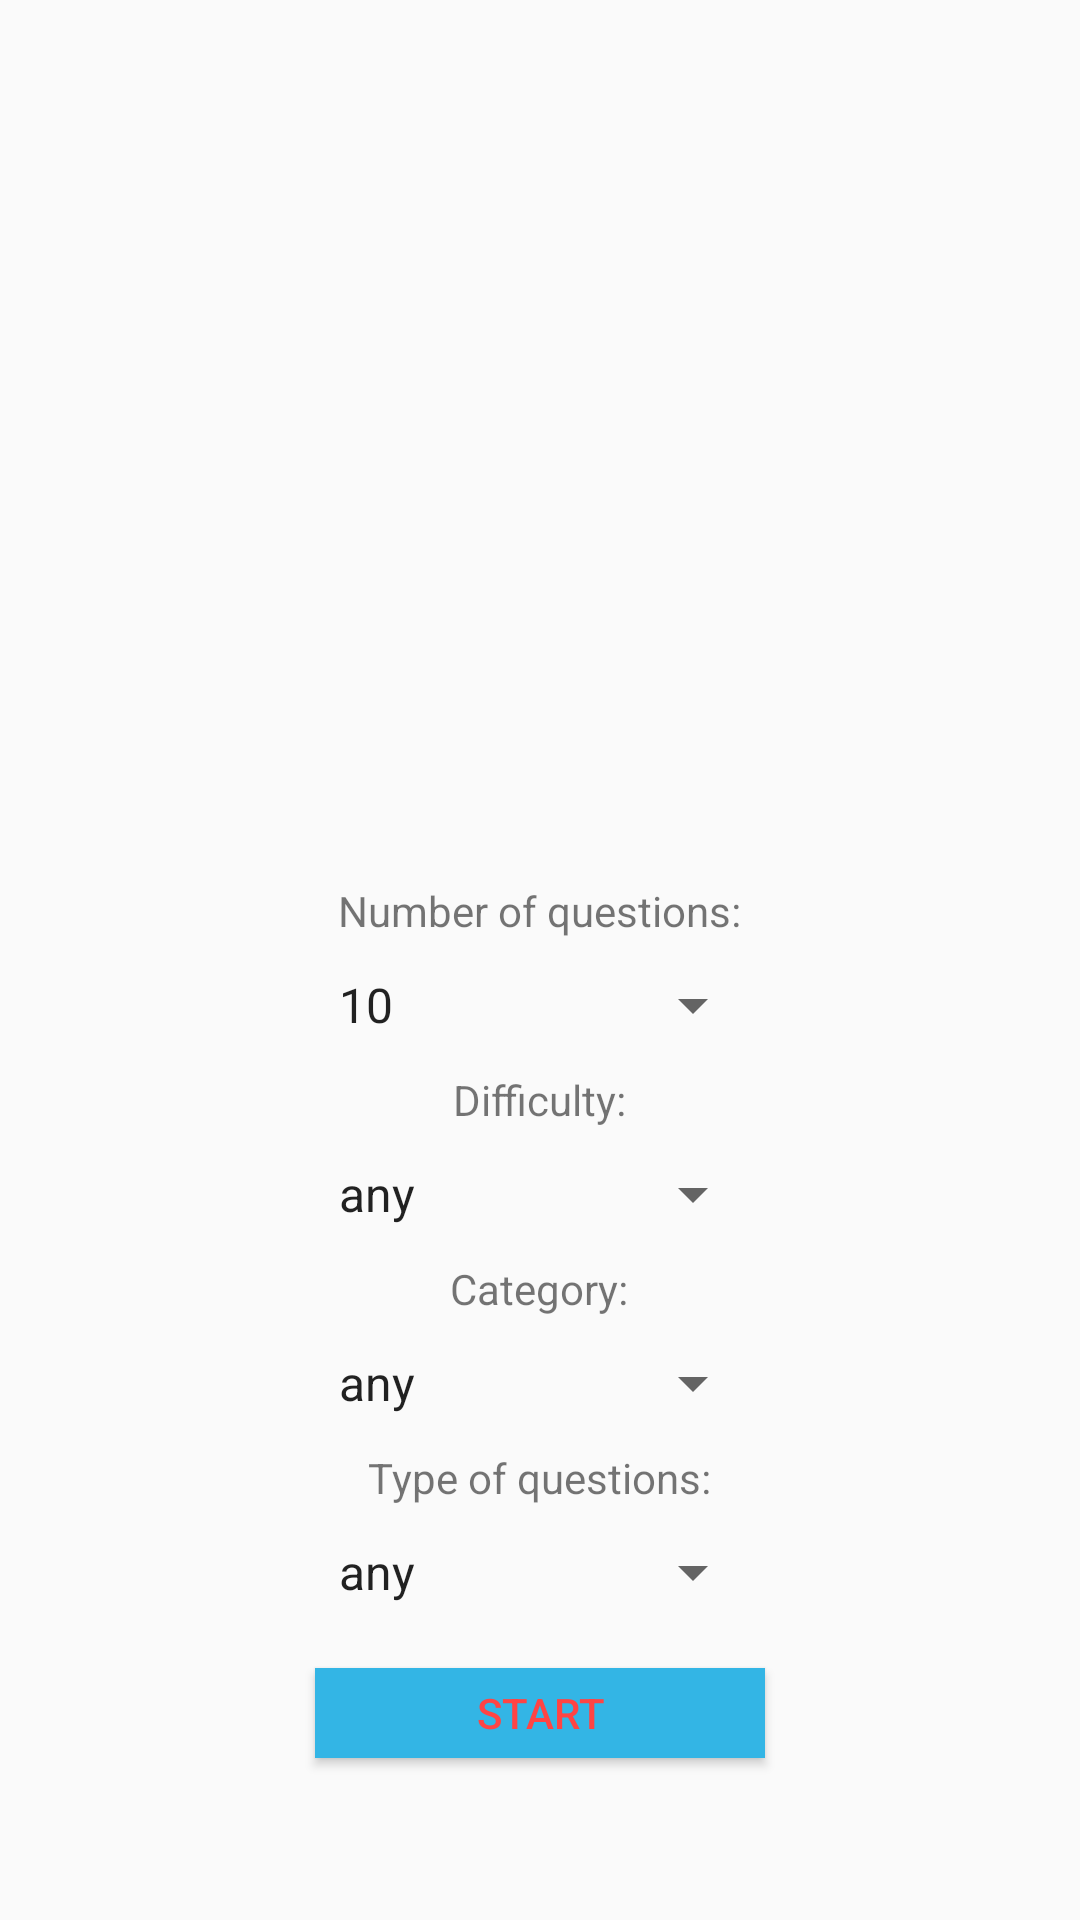

Android layout source for this screen:
<!-- AndroidManifest.xml: application theme AppTheme -->
<!-- res/layout/activity_main.xml -->
<?xml version="1.0" encoding="utf-8"?>

<LinearLayout xmlns:android="http://schemas.android.com/apk/res/android"
    xmlns:app="http://schemas.android.com/apk/res-auto"
    xmlns:tools="http://schemas.android.com/tools"
    android:layout_width="match_parent"
    android:layout_height="match_parent"
    android:orientation="vertical"
    android:gravity="center"
    tools:context=".MainActivity">


    <FrameLayout
        android:id="@+id/frameLayout"
        android:layout_width="match_parent"
        android:layout_height="match_parent"
        android:visibility="gone"/>

    <ImageView
        android:id="@+id/triviaImage"
        android:layout_width="match_parent"
        android:layout_height="250dp"
        android:src="@drawable/trivia" />

    <LinearLayout
        android:id="@+id/preGameLayout"
        android:layout_width="match_parent"
        android:layout_height="wrap_content"
        android:orientation="vertical"
        android:gravity="center"
        android:layout_margin="10dp">

        <TextView
            android:layout_width="wrap_content"
            android:layout_height="wrap_content"
            android:textAlignment="center"
            android:text="@string/number_of_questions"/>

        <Spinner
            android:layout_width="150dp"
            android:layout_height="wrap_content"
            android:id="@+id/question_category"
            android:entries="@array/numberOf"
            android:layout_margin="10dp" />

        <TextView
            android:layout_width="wrap_content"
            android:layout_height="wrap_content"
            android:textAlignment="center"
            android:text="@string/difficulty"/>

        <Spinner
            android:layout_width="150dp"
            android:layout_height="wrap_content"
            android:id="@+id/dificulty"
            android:entries="@array/dificulty"
            android:layout_margin="10dp"/>

        <TextView
            android:layout_width="wrap_content"
            android:layout_height="wrap_content"
            android:textAlignment="center"
            android:text="@string/category"/>

        <Spinner
            android:layout_width="150dp"
            android:layout_height="wrap_content"
            android:id="@+id/category"
            android:entries="@array/category"
            android:layout_margin="10dp"/>

        <TextView
            android:layout_width="wrap_content"
            android:layout_height="wrap_content"
            android:textAlignment="center"
            android:text="@string/type_of_questions"/>

        <Spinner
            android:layout_width="150dp"
            android:layout_height="wrap_content"
            android:id="@+id/type"
            android:entries="@array/type"
            android:layout_margin="10dp"/>

        <Button
            android:layout_width="150dp"
            android:layout_height="30dp"
            android:id="@+id/start_btn"
            android:text="@string/start"
            android:textColor="@android:color/holo_red_light"
            android:background="@android:color/holo_blue_light"
            android:layout_margin="10dp" />


    </LinearLayout>

</LinearLayout>
<!-- resources referenced by this layout -->
<resources>
  <string-array name="category">
          <item>any</item>
          <item>General Knowledge</item>
          <item>Books</item>
          <item>Film</item>
          <item>Music</item>
          <item>Television</item>
          <item>Video Games</item>
          <item>Board Games</item>
          <item>Science and Nature</item>
          <item>Computers</item>
          <item>Geography</item>
          <item>Art</item>
          <item>Animals</item>
          <item>Celebrities</item>
          <item>Mathematics</item>
          <item>Comics</item>
          <item>Gadgets</item>
          <item>Cartoon and Animations</item>
          <item>Vehicles</item>
          <item>Sports</item>
          <item>Mitology</item>
          <item>History</item>
          <item>Politics</item>
      </string-array>
  <string-array name="dificulty">
          <item>any</item>
          <item>easy</item>
          <item>medium</item>
          <item>hard</item>
      </string-array>
  <string-array name="numberOf">
          <item>10</item>
          <item>11</item>
          <item>12</item>
          <item>13</item>
          <item>14</item>
          <item>15</item>
          <item>16</item>
          <item>17</item>
          <item>18</item>
          <item>19</item>
          <item>20</item>
      </string-array>
  <string-array name="type">
          <item>any</item>
          <item>multiple</item>
          <item>true/false</item>
      </string-array>
  <string name="category">Category:</string>
  <string name="difficulty">Difficulty:</string>
  <string name="number_of_questions">Number of questions:</string>
  <string name="start">Start</string>
  <string name="type_of_questions">Type of questions:</string>
  <style name="AppTheme" parent="Theme.AppCompat.Light.DarkActionBar">
          
          <item name="colorPrimary">@color/colorPrimary</item>
          <item name="colorPrimaryDark">@color/colorPrimaryDark</item>
          <item name="colorAccent">@color/colorAccent</item>
          <item name="actionBarTheme">@style/ToolbarStyle</item>
      </style>
  <color name="colorPrimary">#FFFFFF</color>
  <color name="colorPrimaryDark">#ff33b5e5</color>
  <color name="colorAccent">#D81B60</color>
  <style name="ToolbarStyle" parent="Widget.AppCompat.ActionBar">
          <item name="android:textColorPrimary">@color/textColor</item>
      </style>
  <color name="textColor">#ff33b5e5</color>
</resources>
